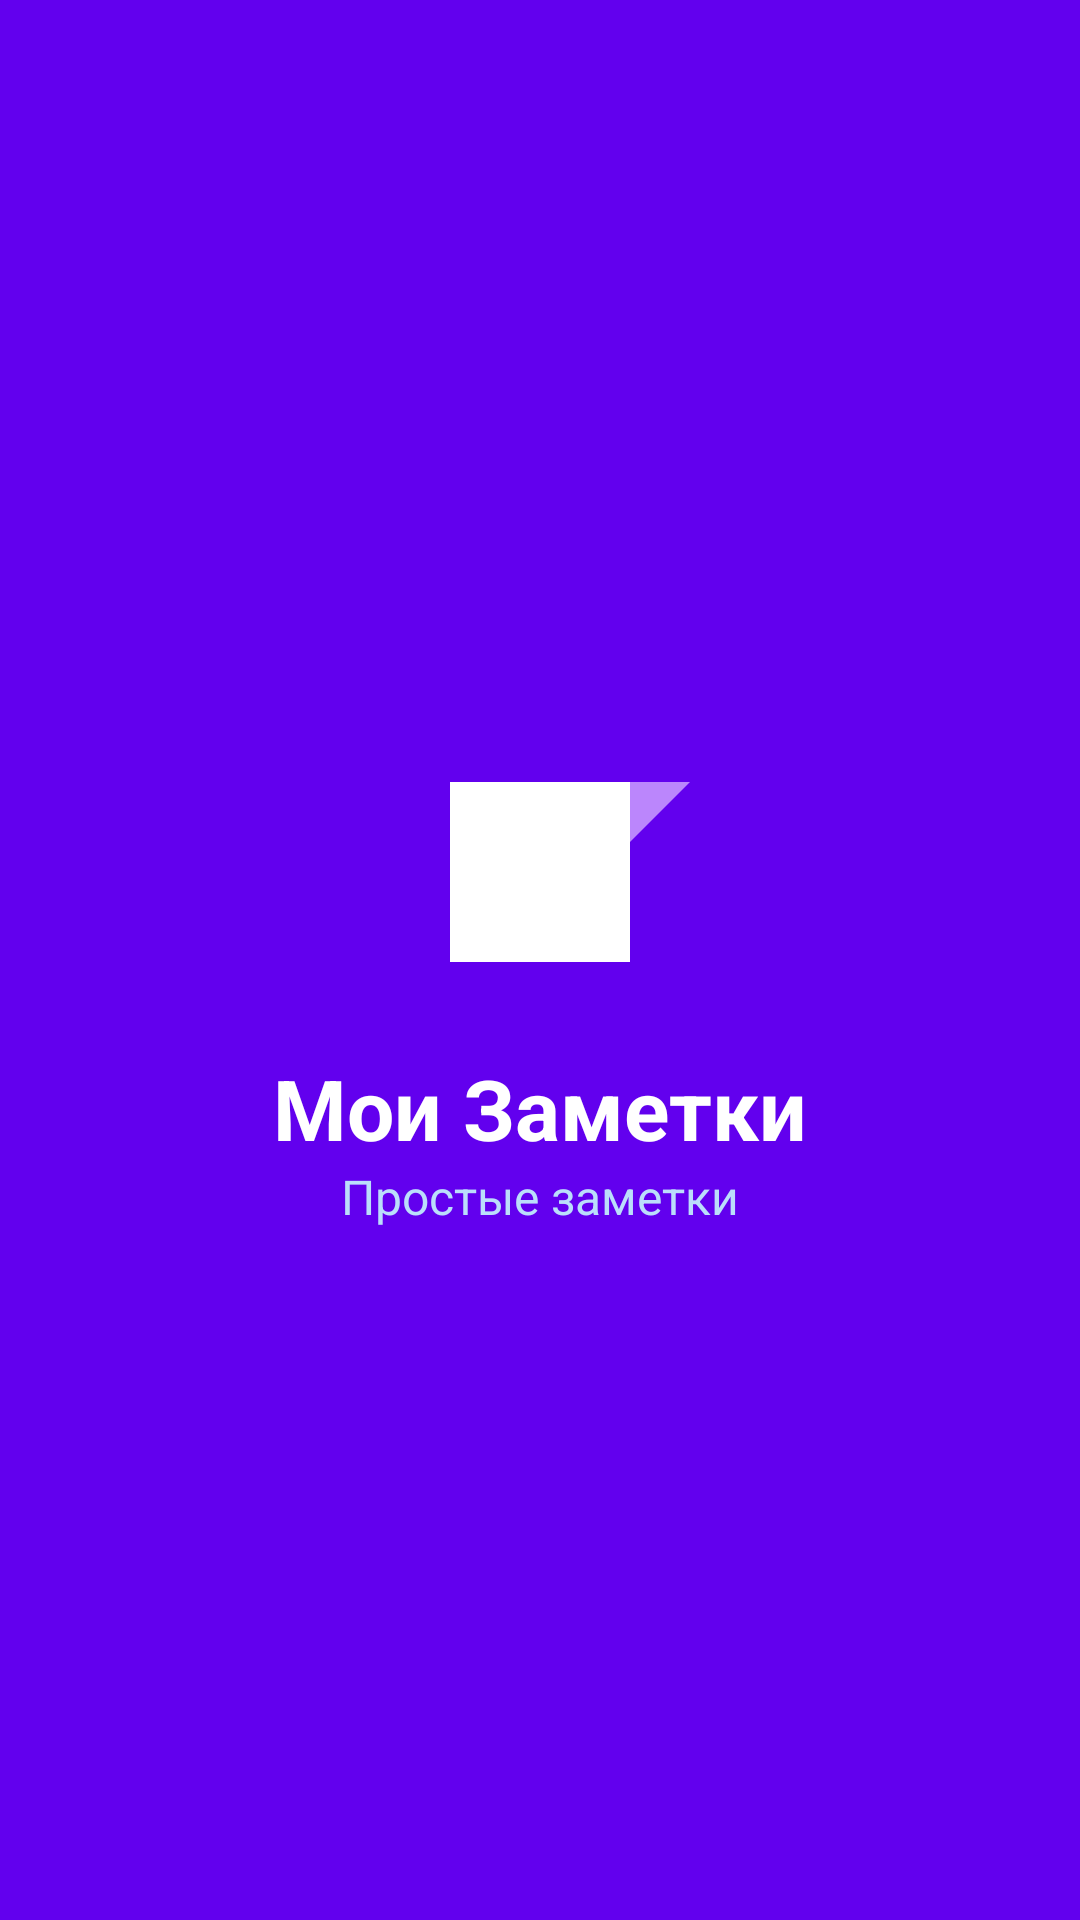

Reconstruct the res/layout file that produces this screen, plus the resources it refers to.
<!-- AndroidManifest.xml: activity theme Theme.SplashScreen -->
<!-- res/layout/activity_splash.xml -->
<?xml version="1.0" encoding="utf-8"?>
<androidx.constraintlayout.widget.ConstraintLayout
    xmlns:android="http://schemas.android.com/apk/res/android"
    xmlns:app="http://schemas.android.com/apk/res-auto"
    android:layout_width="match_parent"
    android:layout_height="match_parent"
    android:background="@color/primary_color">

    <ImageView
        android:id="@+id/logo"
        android:layout_width="120dp"
        android:layout_height="120dp"
        android:src="@drawable/ic_app_logo"
        app:layout_constraintBottom_toTopOf="@+id/app_name"
        app:layout_constraintEnd_toEndOf="parent"
        app:layout_constraintStart_toStartOf="parent"
        app:layout_constraintTop_toTopOf="parent"
        app:layout_constraintVertical_chainStyle="packed" />

    <TextView
        android:id="@+id/app_name"
        android:layout_width="wrap_content"
        android:layout_height="wrap_content"
        android:text="Мои Заметки"
        android:textColor="@android:color/white"
        android:textSize="28sp"
        android:textStyle="bold"
        app:layout_constraintBottom_toTopOf="@+id/app_slogan"
        app:layout_constraintEnd_toEndOf="parent"
        app:layout_constraintStart_toStartOf="parent"
        app:layout_constraintTop_toBottomOf="@+id/logo" />

    <TextView
        android:id="@+id/app_slogan"
        android:layout_width="wrap_content"
        android:layout_height="wrap_content"
        android:text="Простые заметки"
        android:textColor="#BBDEFB"
        android:textSize="16sp"
        app:layout_constraintBottom_toBottomOf="parent"
        app:layout_constraintEnd_toEndOf="parent"
        app:layout_constraintStart_toStartOf="parent"
        app:layout_constraintTop_toBottomOf="@+id/app_name"
        app:layout_constraintVertical_bias="0.1" />

</androidx.constraintlayout.widget.ConstraintLayout>
<!-- resources referenced by this layout -->
<resources>
  <color name="primary_color">#6200EE</color>
  <!-- drawable ic_app_logo (drawable) -->
  <?xml version="1.0" encoding="utf-8"?>
  <vector xmlns:android="http://schemas.android.com/apk/res/android"
      android:width="120dp"
      android:height="120dp"
      android:viewportWidth="120"
      android:viewportHeight="120">
  
      <path
          android:fillColor="#FFFFFF"
          android:pathData="M30,30H90V90H30Z" />
  
      <path
          android:fillColor="#BB86FC"
          android:pathData="M90,30L110,30L90,50Z" />
  
      <path
          android:strokeColor="#FFFFFF"
          android:strokeWidth="2"
          android:pathData="M40,50H80M40,60H80M40,70H80" />
  </vector>
</resources>
